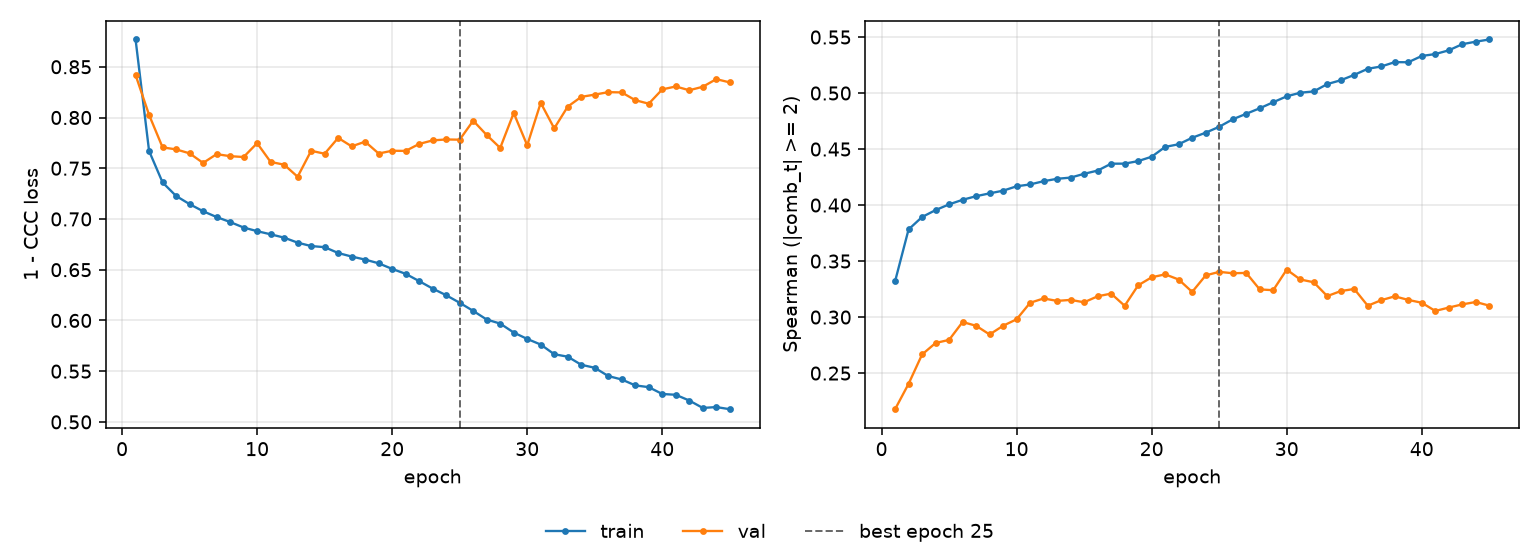

Values plotted in this chart, from the file beside it:
epoch, tr_loss, vl_loss, tr_sp, vl_sp, is_best
1, 0.8769, 0.8419, 0.3319, 0.2178, False
2, 0.767, 0.8026, 0.3782, 0.2404, False
3, 0.736, 0.7706, 0.3894, 0.2666, False
4, 0.7227, 0.7686, 0.3955, 0.2769, False
5, 0.7146, 0.7647, 0.4006, 0.2797, False
6, 0.7076, 0.7552, 0.4047, 0.2956, False
7, 0.7019, 0.7639, 0.4079, 0.2922, False
8, 0.697, 0.7619, 0.4105, 0.2845, False
9, 0.6916, 0.7611, 0.4128, 0.2923, False
10, 0.688, 0.7747, 0.4168, 0.298, False
11, 0.6849, 0.7562, 0.4184, 0.3128, False
12, 0.6816, 0.7535, 0.4213, 0.3166, False
13, 0.6767, 0.7416, 0.4235, 0.3145, False
14, 0.6733, 0.7672, 0.4245, 0.3154, False
15, 0.6722, 0.7643, 0.4279, 0.3132, False
16, 0.6665, 0.7799, 0.4308, 0.3186, False
17, 0.663, 0.7716, 0.4369, 0.321, False
18, 0.66, 0.7762, 0.437, 0.3101, False
19, 0.6563, 0.7645, 0.4393, 0.3284, False
20, 0.6508, 0.7672, 0.4432, 0.3355, False
21, 0.6459, 0.7671, 0.4519, 0.3382, False
22, 0.6387, 0.7739, 0.4543, 0.3335, False
23, 0.6314, 0.7774, 0.4601, 0.3225, False
24, 0.6248, 0.7784, 0.4646, 0.3372, False
25, 0.6174, 0.7781, 0.4699, 0.3404, True
26, 0.6094, 0.7968, 0.4766, 0.3392, False
27, 0.6009, 0.7827, 0.4815, 0.3394, False
28, 0.5969, 0.77, 0.4864, 0.3247, False
29, 0.5881, 0.8044, 0.4918, 0.324, False
30, 0.5818, 0.7726, 0.4971, 0.3424, False
31, 0.5762, 0.8145, 0.5003, 0.3336, False
32, 0.5667, 0.7893, 0.5015, 0.3311, False
33, 0.5643, 0.8107, 0.508, 0.3187, False
34, 0.5563, 0.8203, 0.5114, 0.3232, False
35, 0.5533, 0.8226, 0.5162, 0.3251, False
36, 0.5452, 0.825, 0.5217, 0.3102, False
37, 0.5418, 0.8247, 0.5237, 0.3151, False
38, 0.536, 0.8171, 0.5276, 0.3185, False
39, 0.5343, 0.8136, 0.5275, 0.3154, False
40, 0.5275, 0.8277, 0.5331, 0.3128, False
41, 0.5267, 0.8306, 0.5348, 0.3055, False
42, 0.5211, 0.8269, 0.5381, 0.3085, False
43, 0.5138, 0.8303, 0.5436, 0.3113, False
44, 0.5146, 0.8378, 0.5459, 0.3135, False
45, 0.5125, 0.8346, 0.5478, 0.3102, False
